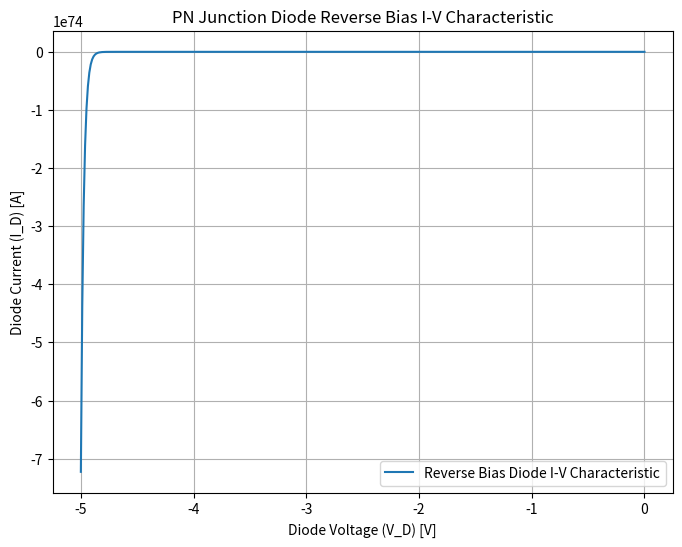

Generate this figure with matplotlib:
import numpy as np
import matplotlib.pyplot as plt

# Diode parameters
I_S = 1e-12  # Reverse saturation current
V_T = 0.025  # Thermal voltage (approximately 25 mV at room temperature)
V_D_reverse = np.linspace(-5, 0, 400)  # Reverse bias diode voltage range

# Calculate diode current using reverse bias equation (neglecting reverse saturation current)
I_D_reverse = -I_S * (np.exp(-V_D_reverse / V_T))

# Plot the I-V characteristic curve for reverse bias
plt.figure(figsize=(8, 6))
plt.plot(V_D_reverse, I_D_reverse, label='Reverse Bias Diode I-V Characteristic')
plt.xlabel('Diode Voltage (V_D) [V]')
plt.ylabel('Diode Current (I_D) [A]')
plt.title('PN Junction Diode Reverse Bias I-V Characteristic')
plt.grid(True)
plt.legend()
plt.show()

